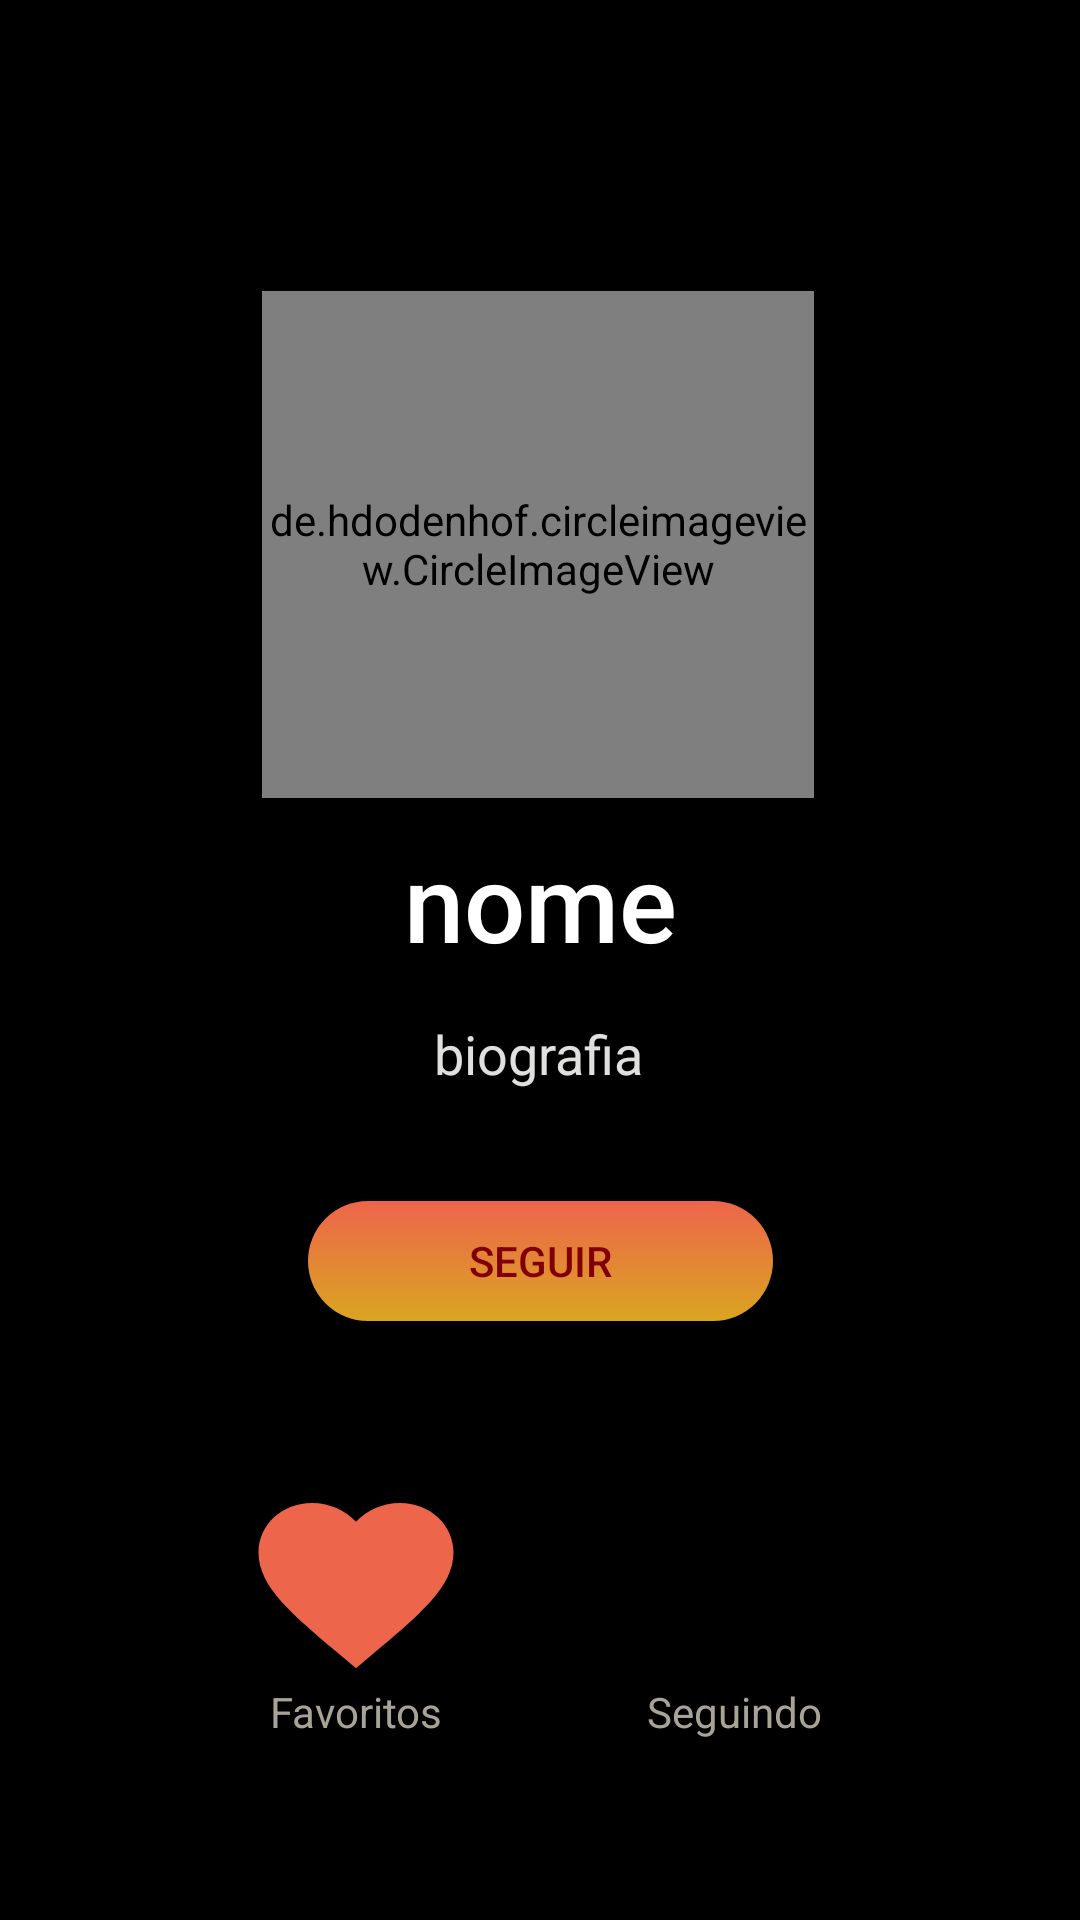

Here is an Android app screen rendered from its layout file. Give the layout XML and the strings, colors and styles it references.
<!-- AndroidManifest.xml: application theme AppTheme -->
<!-- res/layout/activity_perfil_amigo.xml -->
<?xml version="1.0" encoding="utf-8"?>
<RelativeLayout xmlns:android="http://schemas.android.com/apk/res/android"
    xmlns:app="http://schemas.android.com/apk/res-auto"
    xmlns:tools="http://schemas.android.com/tools"
    android:id="@+id/telaPerfil"
    android:layout_width="match_parent"
    android:layout_height="match_parent"
    android:background="@drawable/fundo"
    tools:context=".Fragment.PerfilFragment"
    android:orientation="vertical">

        <androidx.constraintlayout.widget.ConstraintLayout
            android:layout_width="match_parent"
            android:layout_height="match_parent"
            android:orientation="vertical">

                <de.hdodenhof.circleimageview.CircleImageView
                    android:id="@+id/perfilAmigo"
                    android:layout_width="184dp"
                    android:layout_height="169dp"
                    android:src="@drawable/teste"
                    app:layout_constraintBottom_toTopOf="@+id/nomeAmigo"
                    app:layout_constraintEnd_toEndOf="parent"
                    app:layout_constraintHorizontal_bias="0.497"
                    app:layout_constraintStart_toStartOf="parent"
                    app:layout_constraintTop_toTopOf="parent"
                    app:layout_constraintVertical_chainStyle="packed" />

                <TextView
                    android:id="@+id/nomeAmigo"
                    android:layout_width="0dp"
                    android:layout_height="46dp"
                    android:layout_marginStart="8dp"
                    android:layout_marginLeft="8dp"
                    android:layout_marginTop="10dp"
                    android:layout_marginEnd="8dp"
                    android:layout_marginRight="8dp"
                    android:layout_marginBottom="1dp"
                    android:fontFamily="sans-serif-medium"
                    android:text="nome"
                    android:textAlignment="center"
                    android:textColor="#FFFFFF"
                    android:textSize="36sp"
                    app:layout_constraintBottom_toTopOf="@+id/descricaoAmigo"
                    app:layout_constraintEnd_toEndOf="parent"
                    app:layout_constraintHorizontal_bias="0.0"
                    app:layout_constraintStart_toStartOf="parent"
                    app:layout_constraintTop_toBottomOf="@+id/perfilAmigo" />

                <TextView
                    android:id="@+id/descricaoAmigo"
                    android:layout_width="wrap_content"
                    android:layout_height="wrap_content"
                    android:layout_marginTop="16dp"
                    android:layout_marginBottom="180dp"
                    android:text="biografia"
                    android:textAlignment="center"
                    android:textColor="#E0E0DE"
                    android:textSize="18sp"
                    app:layout_constraintBottom_toBottomOf="parent"
                    app:layout_constraintEnd_toEndOf="parent"
                    app:layout_constraintHorizontal_bias="0.498"
                    app:layout_constraintStart_toStartOf="parent"
                    app:layout_constraintTop_toBottomOf="@+id/nomeAmigo" />

                <TextView
                    android:id="@+id/favoritos"
                    android:layout_width="78dp"
                    android:layout_height="23dp"
                    android:text="Favoritos"
                    android:textAlignment="center"
                    android:textColor="#A7A396"
                    app:layout_constraintBottom_toBottomOf="parent"
                    app:layout_constraintEnd_toEndOf="parent"
                    app:layout_constraintHorizontal_bias="0.282"
                    app:layout_constraintStart_toStartOf="parent"
                    app:layout_constraintTop_toTopOf="parent"
                    app:layout_constraintVertical_bias="0.909" />

                <TextView
                    android:id="@+id/pontos"
                    android:layout_width="85dp"
                    android:layout_height="22dp"
                    android:text="Seguindo"
                    android:textAlignment="center"
                    android:textColor="#A7A396"
                    app:layout_constraintBottom_toBottomOf="parent"
                    app:layout_constraintEnd_toEndOf="parent"
                    app:layout_constraintHorizontal_bias="0.736"
                    app:layout_constraintStart_toStartOf="parent"
                    app:layout_constraintTop_toTopOf="parent"
                    app:layout_constraintVertical_bias="0.908" />

                <Button
                    android:id="@+id/btn_favoritos_amigo"
                    android:layout_width="78dp"
                    android:layout_height="72dp"
                    android:background="@drawable/ic_favorite"
                    app:layout_constraintBottom_toBottomOf="parent"
                    app:layout_constraintEnd_toEndOf="parent"
                    app:layout_constraintHorizontal_bias="0.283"
                    app:layout_constraintStart_toStartOf="parent"
                    app:layout_constraintTop_toTopOf="parent"
                    app:layout_constraintVertical_bias="0.866" />

                <Button
                    android:id="@+id/btn_amigos_amigo"
                    android:layout_width="85dp"
                    android:layout_height="82dp"
                    android:background="@drawable/icone2"
                    app:layout_constraintBottom_toBottomOf="parent"
                    app:layout_constraintEnd_toEndOf="parent"
                    app:layout_constraintHorizontal_bias="0.736"
                    app:layout_constraintStart_toStartOf="parent"
                    app:layout_constraintTop_toTopOf="parent"
                    app:layout_constraintVertical_bias="0.865" />

                <androidx.constraintlayout.widget.Guideline
                    android:id="@+id/guideline"
                    android:layout_width="wrap_content"
                    android:layout_height="wrap_content"
                    android:orientation="horizontal"
                    app:layout_constraintGuide_begin="562dp" />

                <androidx.constraintlayout.widget.Guideline
                    android:id="@+id/guideline2"
                    android:layout_width="wrap_content"
                    android:layout_height="wrap_content"
                    android:orientation="horizontal"
                    app:layout_constraintGuide_begin="671dp" />

                <androidx.constraintlayout.widget.Guideline
                    android:id="@+id/guideline3"
                    android:layout_width="wrap_content"
                    android:layout_height="wrap_content"
                    android:orientation="horizontal"
                    app:layout_constraintGuide_begin="118dp" />


                <Button
                    android:id="@+id/Seguir"
                    android:layout_width="155dp"
                    android:layout_height="40dp"
                    android:background="@drawable/button_assistir"
                    android:text="Seguir"
                    android:textColor="#800000"
                    app:layout_constraintBottom_toBottomOf="parent"
                    app:layout_constraintEnd_toEndOf="parent"
                    app:layout_constraintStart_toStartOf="parent"
                    app:layout_constraintTop_toTopOf="parent"
                    app:layout_constraintVertical_bias="0.667" />

        </androidx.constraintlayout.widget.ConstraintLayout>
</RelativeLayout>
<!-- resources referenced by this layout -->
<resources>
  <!-- drawable button_assistir (drawable) -->
  <?xml version="1.0" encoding="utf-8"?>
  <shape xmlns:android="http://schemas.android.com/apk/res/android"
      android:shape="rectangle">
      <corners android:radius="30dp"></corners>
      <gradient
          android:startColor="#DAA520"
          android:endColor="#ED654B"
          android:angle="90">
      </gradient>
  </shape>
  <!-- drawable fundo (drawable) -->
  <?xml version="1.0" encoding="utf-8"?>
  <shape xmlns:android="http://schemas.android.com/apk/res/android"
          android:shape="rectangle">
      <gradient
          android:startColor="#000000"
          android:endColor="#000000"
          android:angle="90">
      </gradient>
  </shape>
  <!-- drawable ic_favorite (drawable) -->
  <vector android:height="24dp" android:tint="#ED654B"
      android:viewportHeight="24.0" android:viewportWidth="24.0"
      android:width="24dp" xmlns:android="http://schemas.android.com/apk/res/android">
      <path android:fillColor="#FFFFEB3B" android:pathData="M12,21.35l-1.45,-1.32C5.4,15.36 2,12.28 2,8.5 2,5.42 4.42,3 7.5,3c1.74,0 3.41,0.81 4.5,2.09C13.09,3.81 14.76,3 16.5,3 19.58,3 22,5.42 22,8.5c0,3.78 -3.4,6.86 -8.55,11.54L12,21.35z"/>
  </vector>
  <!-- drawable teste: jpg bitmap (drawable, 18887 bytes) -->
  <style name="AppTheme" parent="Theme.AppCompat.Light.NoActionBar">
          
          <item name="colorPrimary">@color/colorPrimary</item>
          <item name="colorPrimaryDark">@color/colorPrimaryDark</item>
          <item name="colorAccent">@color/colorAccent</item>
      </style>
  <color name="colorPrimary">#000000</color>
  <color name="colorPrimaryDark">#000000</color>
  <color name="colorAccent">#000000</color>
</resources>
